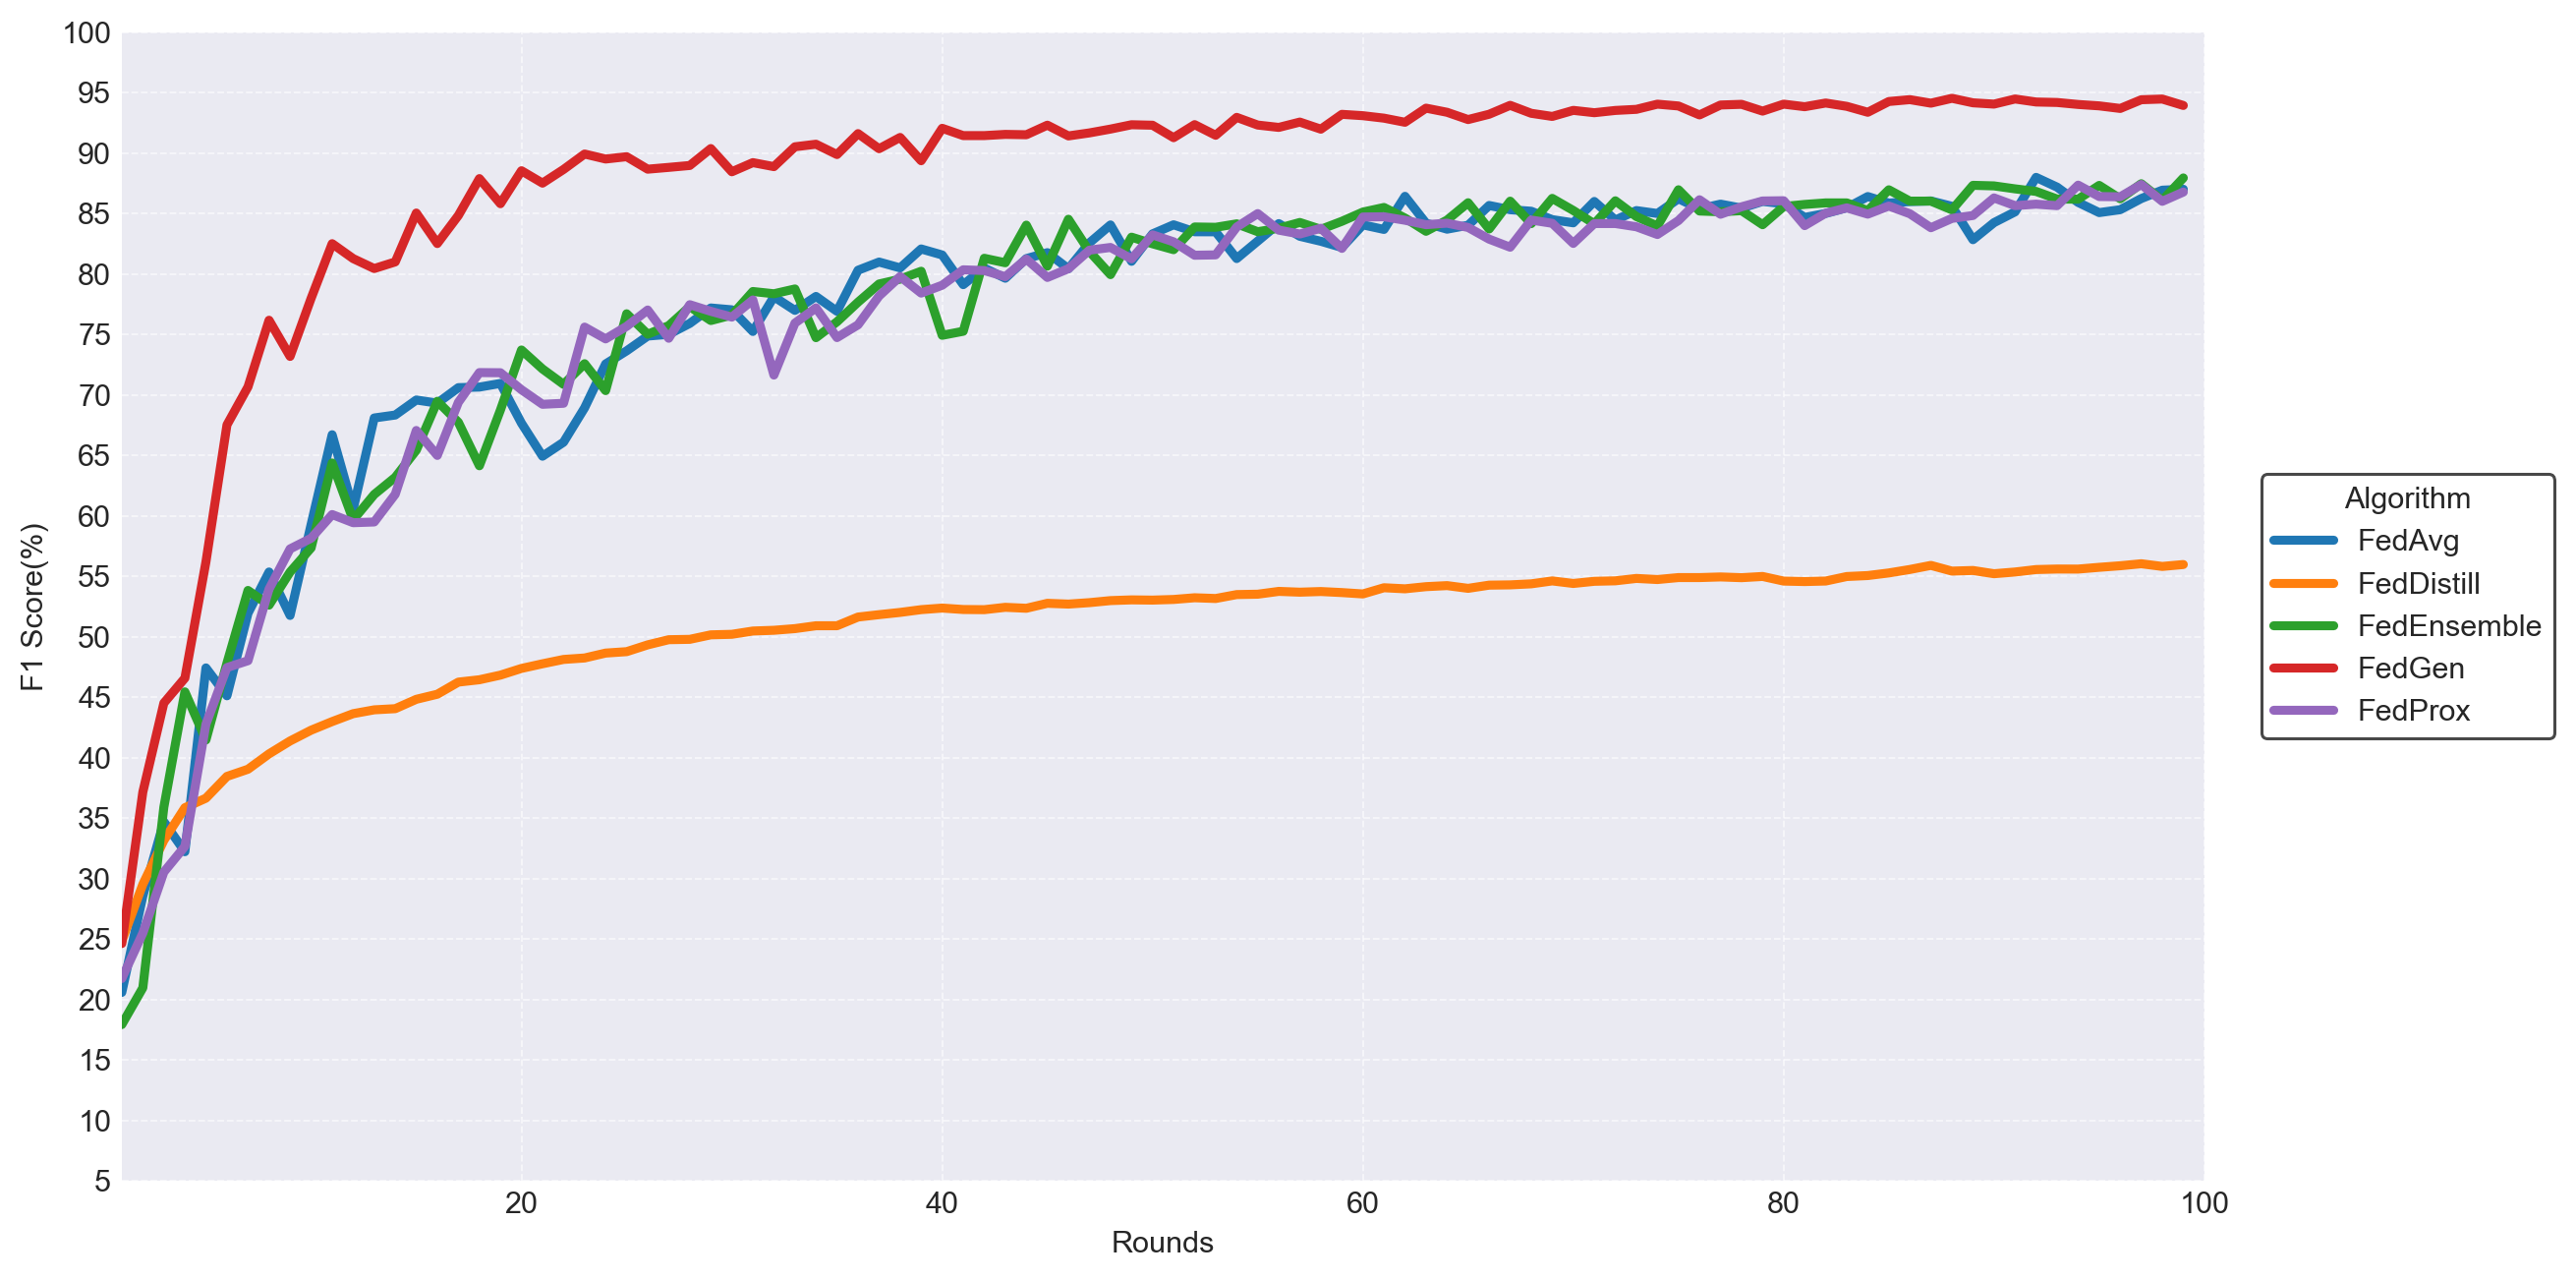

Source data for this figure (header and first rows):
round, FedAvg, FedDistill, FedEnsemble, FedGen, FedProx
1, 0.2058, 0.2482, 0.1792, 0.2462, 0.2173
2, 0.2855, 0.2952, 0.2096, 0.3715, 0.2548
3, 0.347, 0.3315, 0.359, 0.4451, 0.3053
4, 0.3222, 0.3586, 0.4544, 0.4658, 0.3266
5, 0.4742, 0.3664, 0.4146, 0.5619, 0.4276
6, 0.4511, 0.3845, 0.4782, 0.6752, 0.4745
7, 0.5194, 0.3904, 0.5383, 0.7067, 0.4802
8, 0.5535, 0.4031, 0.5261, 0.7617, 0.5394
9, 0.5176, 0.4138, 0.5535, 0.7318, 0.5726
10, 0.5928, 0.4227, 0.5734, 0.7798, 0.5814
11, 0.667, 0.4298, 0.6437, 0.8251, 0.601
12, 0.6056, 0.4363, 0.5966, 0.8127, 0.5943
13, 0.6809, 0.4395, 0.6176, 0.8045, 0.5949
14, 0.6833, 0.4405, 0.6318, 0.81, 0.6178
15, 0.6958, 0.4482, 0.6543, 0.8504, 0.6706
16, 0.6932, 0.4524, 0.6947, 0.8252, 0.6499
17, 0.706, 0.4624, 0.6773, 0.8484, 0.6938
18, 0.7065, 0.4644, 0.6414, 0.8789, 0.7184
19, 0.7095, 0.4682, 0.6875, 0.8581, 0.7183
20, 0.6766, 0.4738, 0.7371, 0.8854, 0.7042
21, 0.6493, 0.4776, 0.7214, 0.8751, 0.6922
22, 0.6608, 0.4812, 0.7087, 0.8864, 0.693
23, 0.6892, 0.4824, 0.7258, 0.8992, 0.7561
24, 0.7256, 0.4865, 0.7035, 0.8951, 0.7463
25, 0.7364, 0.4876, 0.7671, 0.897, 0.7567
26, 0.7486, 0.4932, 0.7502, 0.8867, 0.7702
27, 0.7501, 0.4975, 0.7572, 0.8882, 0.7468
28, 0.7591, 0.4978, 0.773, 0.8897, 0.7746
29, 0.7719, 0.5015, 0.7615, 0.9037, 0.7691
30, 0.7704, 0.502, 0.766, 0.8845, 0.7643
31, 0.7524, 0.5047, 0.7855, 0.8921, 0.7785
32, 0.7812, 0.5053, 0.7836, 0.8888, 0.7164
33, 0.7699, 0.5067, 0.7876, 0.9052, 0.7594
34, 0.7814, 0.509, 0.7473, 0.9073, 0.772
35, 0.7691, 0.5091, 0.7605, 0.8988, 0.7474
36, 0.8031, 0.5163, 0.7767, 0.9161, 0.758
37, 0.8099, 0.5182, 0.7917, 0.9036, 0.7818
38, 0.805, 0.5201, 0.7957, 0.9129, 0.7979
39, 0.8207, 0.5224, 0.8023, 0.8936, 0.7842
40, 0.8157, 0.5237, 0.7493, 0.9205, 0.7907
41, 0.7911, 0.5225, 0.7526, 0.9144, 0.8034
42, 0.8049, 0.5223, 0.813, 0.9144, 0.8028
43, 0.7965, 0.5243, 0.8093, 0.9154, 0.7977
44, 0.8127, 0.5235, 0.8404, 0.9152, 0.8123
45, 0.8176, 0.5276, 0.8065, 0.9231, 0.7971
46, 0.8043, 0.527, 0.8453, 0.9142, 0.8044
47, 0.8258, 0.5282, 0.8186, 0.9167, 0.8197
48, 0.8406, 0.5299, 0.7994, 0.9198, 0.8219
49, 0.8105, 0.5304, 0.8304, 0.9234, 0.8125
50, 0.8332, 0.5303, 0.825, 0.923, 0.8323
51, 0.8407, 0.5308, 0.8201, 0.9127, 0.8266
52, 0.8349, 0.5322, 0.8389, 0.9235, 0.8155
53, 0.8349, 0.5316, 0.8386, 0.9147, 0.8158
54, 0.8127, 0.5348, 0.8415, 0.9295, 0.8388
55, 0.8272, 0.5351, 0.8349, 0.9232, 0.85
56, 0.8417, 0.5375, 0.8378, 0.9212, 0.8362
57, 0.8312, 0.5368, 0.8426, 0.9256, 0.833
58, 0.827, 0.5374, 0.8369, 0.9198, 0.8378
59, 0.8219, 0.5365, 0.8436, 0.932, 0.8212
60, 0.8406, 0.5354, 0.8512, 0.9309, 0.8471
... 40 more rows
